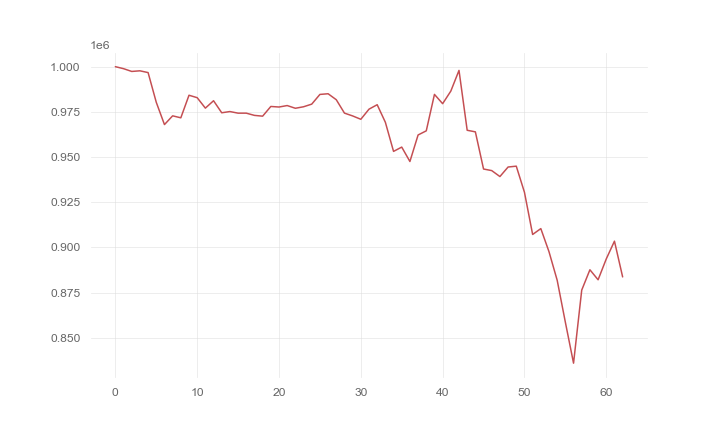

The file beside this chart, header and first rows:
, 0
0, 1000000
1, 998888
2, 997357
3, 997706
4, 996727
5, 980283
6, 967965
7, 972802
8, 971705
9, 984193
10, 982842
11, 977062
12, 981156
13, 974497
14, 975168
15, 974281
16, 974281
17, 973049
18, 972620
19, 977983
20, 977680
21, 978486
22, 976986
23, 977817
24, 979272
25, 984644
26, 985020
27, 981714
28, 974306
29, 972751
30, 970893
31, 976490
32, 978951
33, 969228
34, 953134
35, 955511
36, 947541
37, 962219
38, 964501
39, 984658
40, 979527
41, 986480
42, 997933
43, 964814
44, 963941
45, 943385
46, 942508
47, 939215
48, 944487
49, 944962
50, 930511
51, 907179
52, 910419
53, 897636
54, 881848
55, 858617
56, 835981
57, 876404
58, 887652
59, 882110
... 3 more rows
